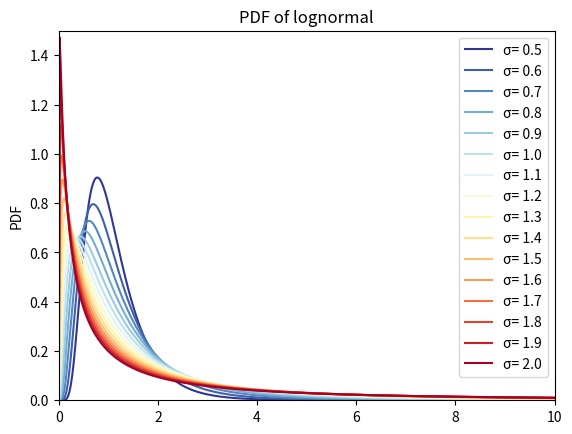
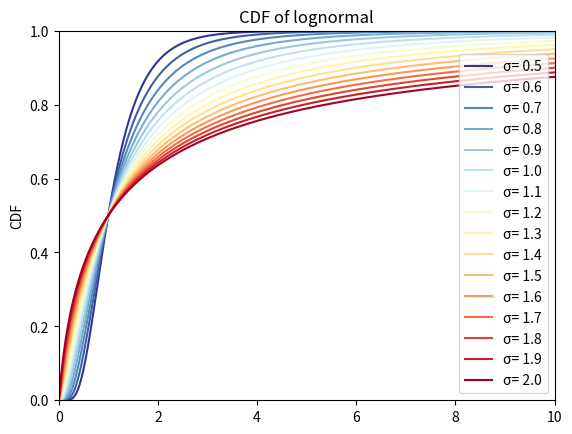

Recreate these plots in Python, in order.


###############
# Authored by Weisheng Jiang
# Book 5  |  From Basic Arithmetic to Machine Learning
# Published and copyrighted by Tsinghua University Press
# Beijing, China, 2022
###############

import matplotlib.pyplot as plt 
import numpy as np
from scipy.stats import lognorm
from matplotlib import cm # Colormaps

x = np.linspace(start = 0, stop = 10, num = 500)

# plot PDF curves

fig, ax = plt.subplots()

STDs = np.arange(0.5,2.1,0.1)

colors = plt.cm.RdYlBu_r(np.linspace(0,1,len(STDs)))

for i in range(0,len(STDs)):
    std = STDs[i]
    plt.plot(x, lognorm.pdf(x, loc = 0, s = std), 
             color = colors[int(i)],
             label = "\u03C3= %.1f" %std)

plt.ylim((0, 1.5))
plt.xlim((0,10))
plt.title("PDF of lognormal")
plt.ylabel("PDF")
plt.legend()
plt.show()


# plot CDF curves
fig, ax = plt.subplots()

for i in range(0,len(STDs)):
    std = STDs[i]
    plt.plot(x, lognorm.cdf(x, loc = 0, s = std), 
             color = colors[int(i)],
             label = "\u03C3= %.1f" %std)

plt.ylim((0, 1))
plt.xlim((0,10))
plt.title("CDF of lognormal")
plt.ylabel("CDF")
plt.legend()
plt.show()
